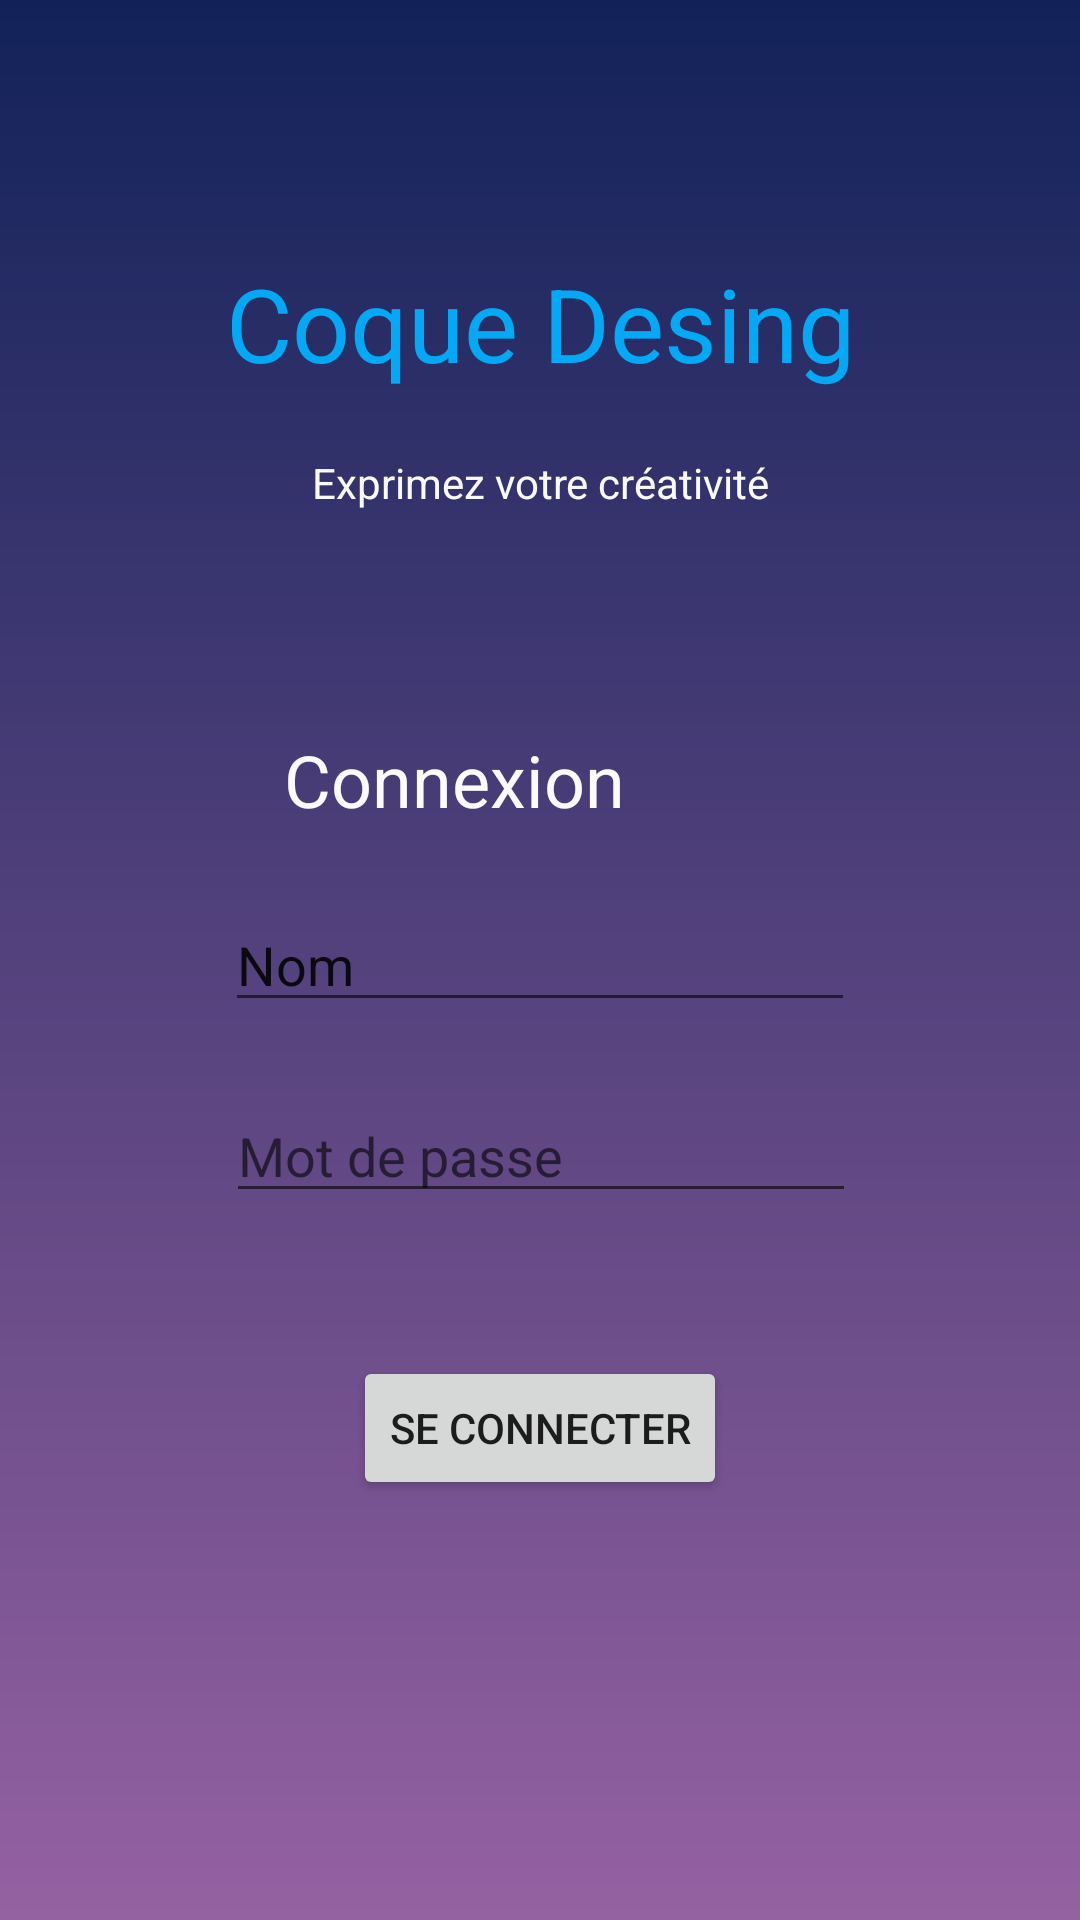

The Android layout XML behind this screen, and the referenced resources:
<!-- AndroidManifest.xml: application theme Theme.Coque_design -->
<!-- res/layout/activity.xml -->
<?xml version="1.0" encoding="utf-8"?>
<androidx.constraintlayout.widget.ConstraintLayout xmlns:android="http://schemas.android.com/apk/res/android"
    xmlns:app="http://schemas.android.com/apk/res-auto"
    xmlns:tools="http://schemas.android.com/tools"
    android:layout_width="match_parent"
    android:layout_height="match_parent"
    android:orientation="vertical"
    android:padding="25dp"
    android:background="@drawable/gradient"
    tools:context=".MainActivity">

    <TextView
        android:id="@+id/textView4"
        android:layout_width="wrap_content"
        android:layout_height="wrap_content"
        android:text="Coque Desing"
        android:textColor="#03A9F4"
        android:textSize="34sp"
        app:layout_constraintBottom_toBottomOf="parent"
        app:layout_constraintEnd_toEndOf="parent"
        app:layout_constraintStart_toStartOf="parent"
        app:layout_constraintTop_toTopOf="parent"
        app:layout_constraintVertical_bias="0.11" />

    <TextView
        android:id="@+id/textView5"
        android:layout_width="wrap_content"
        android:layout_height="wrap_content"
        android:text="Exprimez votre créativité"
        android:textColor="#FAF9F9"
        app:layout_constraintBottom_toBottomOf="parent"
        app:layout_constraintEnd_toEndOf="parent"
        app:layout_constraintStart_toStartOf="parent"
        app:layout_constraintTop_toTopOf="parent"
        app:layout_constraintVertical_bias="0.221" />

    <EditText
        android:id="@+id/editTextTextPassword"
        android:layout_width="wrap_content"
        android:layout_height="wrap_content"
        android:ems="10"
        android:hint="Mot de passe"
        android:inputType="textPassword"
        app:layout_constraintBottom_toBottomOf="parent"
        app:layout_constraintEnd_toEndOf="parent"
        app:layout_constraintHorizontal_bias="0.502"
        app:layout_constraintStart_toStartOf="parent"
        app:layout_constraintTop_toTopOf="parent"
        app:layout_constraintVertical_bias="0.616" />

    <EditText
        android:id="@+id/editTextTextPersonName2"
        android:layout_width="wrap_content"
        android:layout_height="wrap_content"
        android:ems="10"
        android:inputType="textPersonName"
        android:text="Nom"
        app:layout_constraintBottom_toBottomOf="parent"
        app:layout_constraintEnd_toEndOf="parent"
        app:layout_constraintStart_toStartOf="parent"
        app:layout_constraintTop_toTopOf="parent" />

    <Button
        android:id="@+id/button"
        android:layout_width="wrap_content"
        android:layout_height="wrap_content"
        android:text="Se connecter"
        app:layout_constraintBottom_toBottomOf="parent"
        app:layout_constraintEnd_toEndOf="parent"
        app:layout_constraintStart_toStartOf="parent"
        app:layout_constraintTop_toTopOf="parent"
        app:layout_constraintVertical_bias="0.788" />

    <TextView
        android:id="@+id/textView6"
        android:layout_width="wrap_content"
        android:layout_height="wrap_content"
        android:text="Connexion"
        android:textColor="#FBFBFB"
        android:textSize="24sp"
        app:layout_constraintBottom_toBottomOf="parent"
        app:layout_constraintEnd_toEndOf="parent"
        app:layout_constraintHorizontal_bias="0.355"
        app:layout_constraintStart_toStartOf="parent"
        app:layout_constraintTop_toTopOf="parent"
        app:layout_constraintVertical_bias="0.392" />
</androidx.constraintlayout.widget.ConstraintLayout>
<!-- resources referenced by this layout -->
<resources>
  <!-- drawable gradient (drawable) -->
  <?xml version="1.0" encoding="utf-8"?>
  <shape
      android:shape="rectangle"
  
      xmlns:android="http://schemas.android.com/apk/res/android">
      <gradient
          android:angle="90"
          android:startColor="#9561a1"
          android:endColor="#122259"
          android:type="linear">
  
      </gradient>
  </shape>
  <style name="Theme.Coque_design" parent="Theme.MaterialComponents.DayNight.NoActionBar">
          
          <item name="colorPrimary">@color/purple_500</item>
          <item name="colorPrimaryVariant">@color/purple_700</item>
          <item name="colorOnPrimary">@color/white</item>
          
          <item name="colorSecondary">@color/teal_200</item>
          <item name="colorSecondaryVariant">@color/teal_700</item>
          <item name="colorOnSecondary">@color/black</item>
          
          <item name="android:statusBarColor" tools:targetApi="l">?attr/colorPrimaryVariant</item>
          
      </style>
  <!-- not gathered from this repository: default colours our renderer supplied (Android Studio template values) -->
  <color name="purple_500">#FF6200EE</color>
  <color name="purple_700">#FF3700B3</color>
  <color name="teal_200">#FF03DAC5</color>
  <color name="teal_700">#FF018786</color>
  <color name="black">#FF000000</color>
  <color name="white">#FFFFFFFF</color>
</resources>
